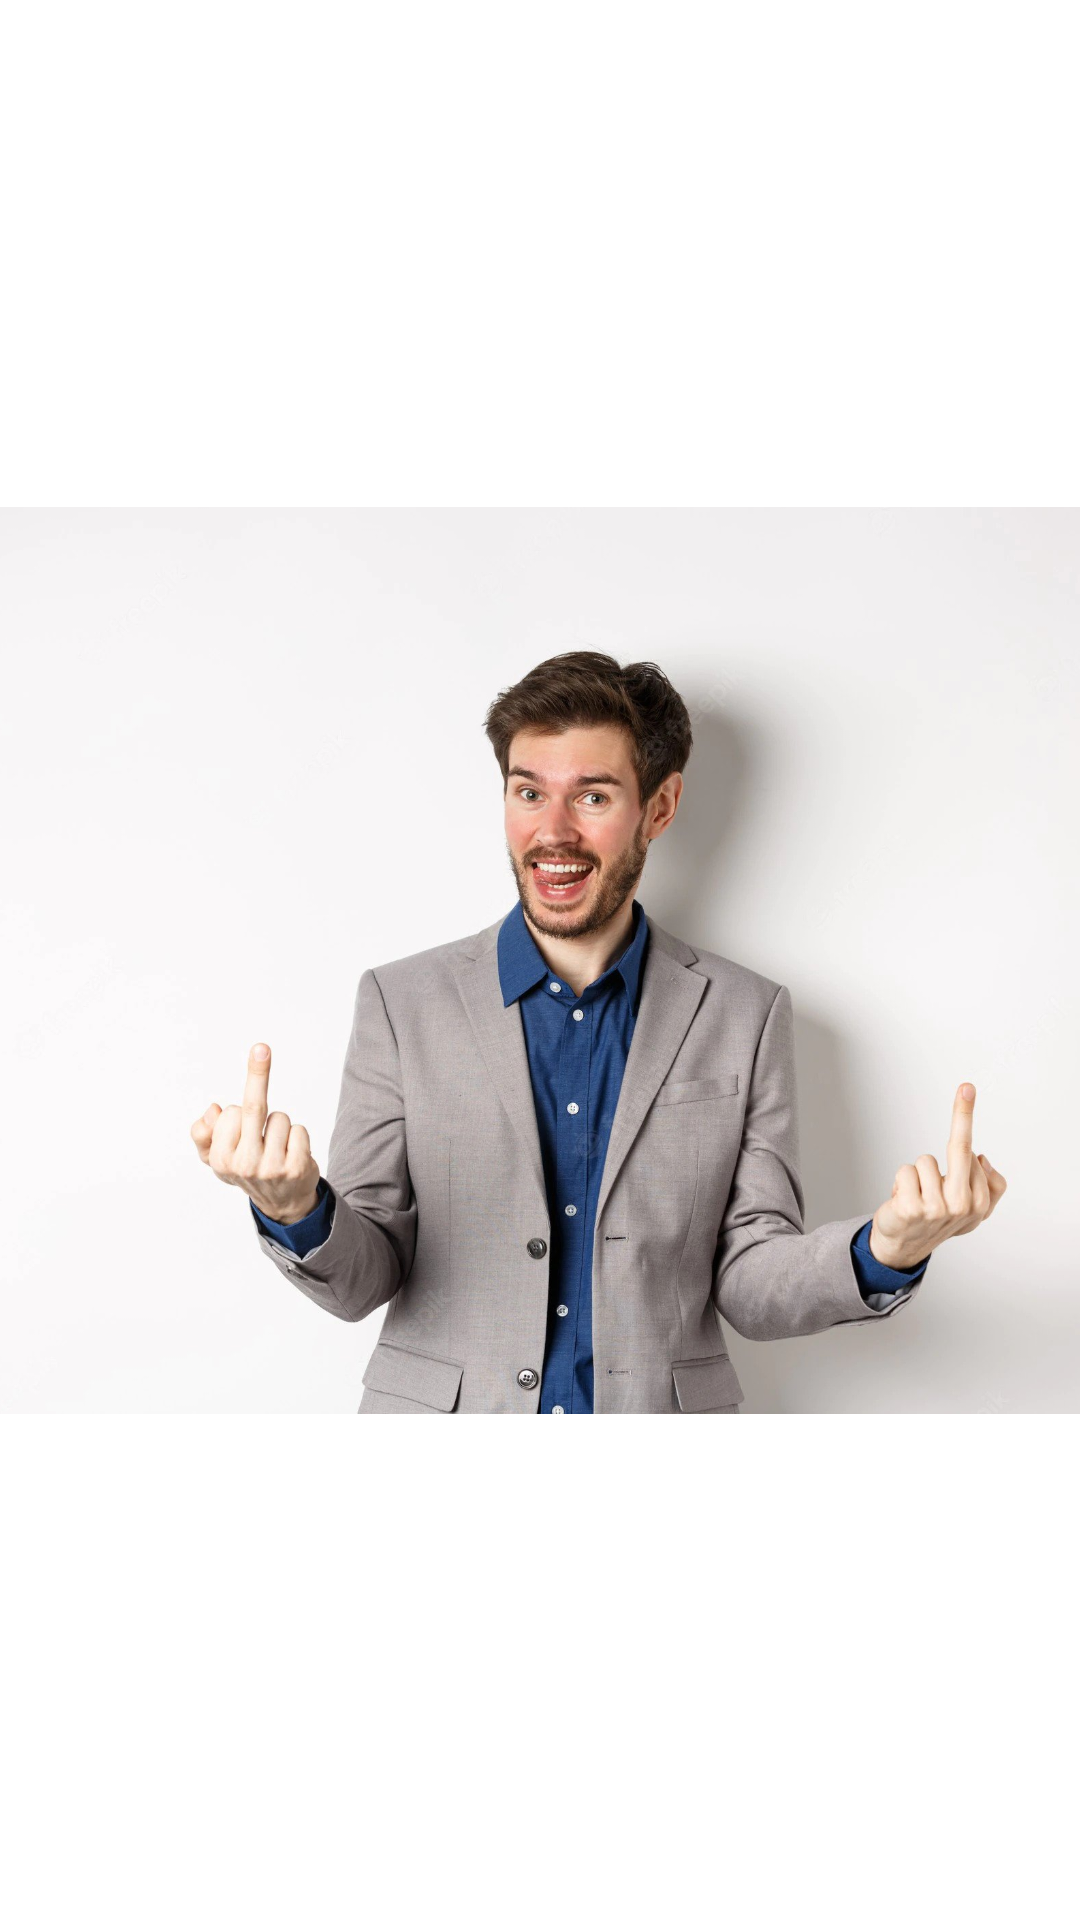

Android layout source for this screen:
<!-- AndroidManifest.xml: application theme Theme.EpicerieDeReve -->
<!-- res/layout/activity_plainte.xml -->
<?xml version="1.0" encoding="utf-8"?>
<androidx.constraintlayout.widget.ConstraintLayout xmlns:android="http://schemas.android.com/apk/res/android"
    xmlns:app="http://schemas.android.com/apk/res-auto"
    xmlns:tools="http://schemas.android.com/tools"
    android:layout_width="match_parent"
    android:layout_height="match_parent"
    tools:context=".PlainteActivity">

    <ImageView
        android:id="@+id/imageView5"
        android:layout_width="454dp"
        android:layout_height="575dp"
        android:layout_marginTop="78dp"
        android:layout_marginBottom="78dp"
        app:layout_constraintBottom_toBottomOf="parent"
        app:layout_constraintEnd_toEndOf="parent"
        app:layout_constraintStart_toStartOf="parent"
        app:layout_constraintTop_toTopOf="parent"
        app:srcCompat="@drawable/fuckyou" />
</androidx.constraintlayout.widget.ConstraintLayout>
<!-- resources referenced by this layout -->
<resources>
  <!-- drawable fuckyou: jpg bitmap (drawable-v24, 188711 bytes) -->
  <style name="Theme.EpicerieDeReve" parent="Theme.MaterialComponents.DayNight.DarkActionBar">
          
          <item name="colorPrimary">@color/purple_500</item>
          <item name="colorPrimaryVariant">@color/purple_700</item>
          <item name="colorOnPrimary">@color/white</item>
          
          <item name="colorSecondary">@color/teal_200</item>
          <item name="colorSecondaryVariant">@color/teal_700</item>
          <item name="colorOnSecondary">@color/black</item>
          
          <item name="android:statusBarColor">?attr/colorPrimaryVariant</item>
          
      </style>
  <!-- not gathered from this repository: default colours our renderer supplied (Android Studio template values) -->
  <color name="purple_500">#FF6200EE</color>
  <color name="purple_700">#FF3700B3</color>
  <color name="teal_200">#FF03DAC5</color>
  <color name="teal_700">#FF018786</color>
  <color name="black">#FF000000</color>
  <color name="white">#FFFFFFFF</color>
</resources>
